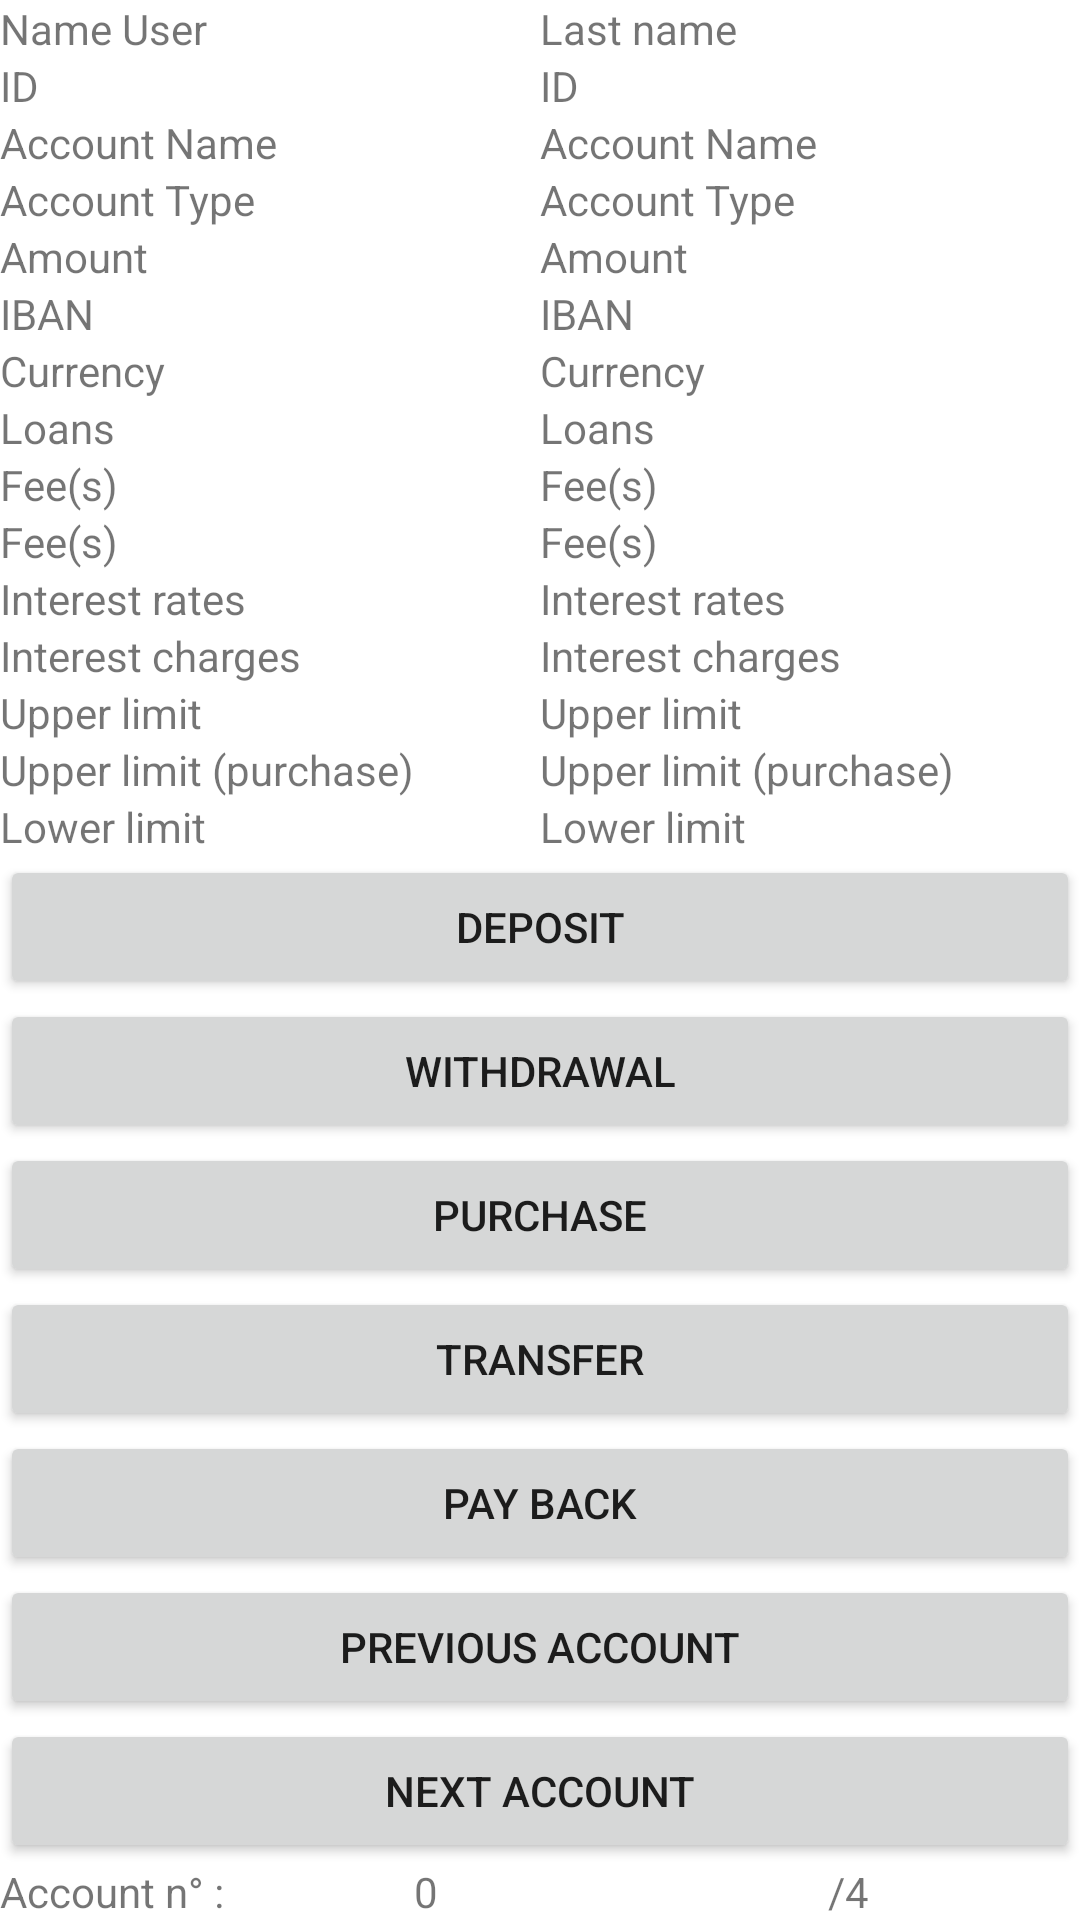

Layout XML and referenced resources for this Android screen:
<!-- AndroidManifest.xml: application theme Theme.LabBank -->
<!-- res/layout/activity_account_details.xml -->
<?xml version="1.0" encoding="utf-8"?>
<androidx.constraintlayout.widget.ConstraintLayout xmlns:android="http://schemas.android.com/apk/res/android"
    xmlns:app="http://schemas.android.com/apk/res-auto"
    xmlns:tools="http://schemas.android.com/tools"
    android:layout_width="match_parent"
    android:layout_height="match_parent"
    tools:context=".AccountDetails2">

    <TableLayout
        android:layout_width="match_parent"
        android:layout_height="match_parent"
        tools:layout_editor_absoluteX="-65dp"
        tools:layout_editor_absoluteY="-75dp">

        <TableRow>
            <TextView
                android:id="@+id/nameUser"
                android:layout_width="match_parent"
                android:layout_height="wrap_content"
                android:layout_weight="1"
                android:text="Name User" />

            <TextView
                android:id="@+id/lastNameUser"
                android:layout_width="match_parent"
                android:layout_height="wrap_content"
                android:layout_weight="1"
                android:text="Last name" />
        </TableRow>
        <TableRow>
            <TextView
                android:layout_width="match_parent"
                android:layout_height="wrap_content"
                android:layout_weight="1"
                android:text="ID" />

            <TextView
                android:id="@+id/row_AccountID"
                android:layout_width="match_parent"
                android:layout_height="wrap_content"
                android:layout_weight="1"
                android:text="ID" />
        </TableRow>

        <TableRow>

            <TextView
                android:layout_width="match_parent"
                android:layout_height="wrap_content"
                android:layout_weight="1"
                android:text="Account Name" />

            <TextView
                android:id="@+id/row_AccountName"
                android:layout_width="match_parent"
                android:layout_height="wrap_content"
                android:layout_weight="1"
                android:text="Account Name" />
        </TableRow>

        <TableRow>

            <TextView
                android:layout_width="match_parent"
                android:layout_height="wrap_content"
                android:layout_weight="1"
                android:text="Account Type" />

            <TextView
                android:id="@+id/row_AccountType"
                android:layout_width="match_parent"
                android:layout_height="wrap_content"
                android:layout_weight="1"
                android:text="Account Type" />
        </TableRow>

        <TableRow>

            <TextView
                android:layout_width="match_parent"
                android:layout_height="wrap_content"
                android:layout_weight="1"
                android:text="Amount" />

            <TextView
                android:id="@+id/row_AccountAmount"
                android:layout_width="match_parent"
                android:layout_height="wrap_content"
                android:layout_weight="1"
                android:text="Amount" />
        </TableRow>

        <TableRow>

            <TextView
                android:layout_width="match_parent"
                android:layout_height="wrap_content"
                android:layout_weight="1"
                android:text="IBAN" />

            <TextView
                android:id="@+id/row_AccountIBAN"
                android:layout_width="match_parent"
                android:layout_height="wrap_content"
                android:layout_weight="1"
                android:text="IBAN" />
        </TableRow>

        <TableRow>

            <TextView
                android:layout_width="match_parent"
                android:layout_height="wrap_content"
                android:layout_weight="1"
                android:text="Currency" />

            <TextView
                android:id="@+id/row_Currency"
                android:layout_width="match_parent"
                android:layout_height="wrap_content"
                android:layout_weight="1"
                android:text="Currency" />
        </TableRow>
        <TableRow>
            <TextView
                android:id="@+id/row_loan"
                android:layout_width="match_parent"
                android:layout_height="wrap_content"
                android:layout_weight="1"
                android:text="Loans" />
            <TextView
                android:id="@+id/row_loanToRefund"
                android:layout_width="match_parent"
                android:layout_height="wrap_content"
                android:layout_weight="1"
                android:text="Loans" />
        </TableRow>
        <TableRow>
            <TextView
                android:id="@+id/row_FeesS"
                android:layout_width="match_parent"
                android:layout_height="wrap_content"
                android:layout_weight="1"
                android:text="Fee(s)" />
            <TextView
                android:id="@+id/row_FeesSaving"
                android:layout_width="match_parent"
                android:layout_height="wrap_content"
                android:layout_weight="1"
                android:text="Fee(s)" />
        </TableRow>
        <TableRow>
            <TextView
                android:id="@+id/row_FeesC"
                android:layout_width="match_parent"
                android:layout_height="wrap_content"
                android:layout_weight="1"
                android:text="Fee(s)" />
            <TextView
                android:id="@+id/row_FeesCheck"
                android:layout_width="match_parent"
                android:layout_height="wrap_content"
                android:layout_weight="1"
                android:text="Fee(s)" />
        </TableRow>
        <TableRow>
            <TextView
                android:id="@+id/row_interestR"
                android:layout_width="match_parent"
                android:layout_height="wrap_content"
                android:layout_weight="1"
                android:text="Interest rates" />
            <TextView
                android:id="@+id/row_interestRate"
                android:layout_width="match_parent"
                android:layout_height="wrap_content"
                android:layout_weight="1"
                android:text="Interest rates" />
        </TableRow>
        <TableRow>
            <TextView
                android:id="@+id/row_interestC"
                android:layout_width="match_parent"
                android:layout_height="wrap_content"
                android:layout_weight="1"
                android:text="Interest charges" />
            <TextView
                android:id="@+id/row_interestCharge"
                android:layout_width="match_parent"
                android:layout_height="wrap_content"
                android:layout_weight="1"
                android:text="Interest charges" />
        </TableRow>
        <TableRow>
            <TextView
                android:id="@+id/row_upperL"
                android:layout_width="match_parent"
                android:layout_height="wrap_content"
                android:layout_weight="1"
                android:text="Upper limit" />
            <TextView
                android:id="@+id/row_upperLimit"
                android:layout_width="match_parent"
                android:layout_height="wrap_content"
                android:layout_weight="1"
                android:text="Upper limit" />
        </TableRow>
        <TableRow>
            <TextView
                android:id="@+id/row_upperLP"
                android:layout_width="match_parent"
                android:layout_height="wrap_content"
                android:layout_weight="1"
                android:text="Upper limit (purchase)" />
            <TextView
                android:id="@+id/row_upperLimitP"
                android:layout_width="match_parent"
                android:layout_height="wrap_content"
                android:layout_weight="1"
                android:text="Upper limit (purchase)" />
        </TableRow>
        <TableRow>
            <TextView
                android:id="@+id/row_lowerL"
                android:layout_width="match_parent"
                android:layout_height="wrap_content"
                android:layout_weight="1"
                android:text="Lower limit" />
            <TextView
                android:id="@+id/row_lowerLimit"
                android:layout_width="match_parent"
                android:layout_height="wrap_content"
                android:layout_weight="1"
                android:text="Lower limit" />
        </TableRow>
        <Button
            android:id="@+id/btnDeposit"
            android:layout_width="match_parent"
            android:layout_height="wrap_content"
            android:text="Deposit"
            android:onClick="depositMoney"
            />
        <Button
            android:id="@+id/btnWithdraw"
            android:layout_width="match_parent"
            android:layout_height="wrap_content"
            android:text="Withdrawal"
            android:onClick="withdrawMoney"
            />
        <Button
            android:id="@+id/btnPurchase"
            android:layout_width="match_parent"
            android:layout_height="wrap_content"
            android:text="Purchase"
            android:onClick="purchaseSmtg"
            />
        <Button
            android:id="@+id/btnTransfer"
            android:layout_width="match_parent"
            android:layout_height="wrap_content"
            android:text="Transfer"
            android:onClick="transferMoney"
            />
        <Button
            android:id="@+id/btnPayBack"
            android:layout_width="match_parent"
            android:layout_height="wrap_content"
            android:text="Pay back"
            android:onClick="payBackMoney"
            />

        <Button
            android:id="@+id/btnPrevious"
            android:layout_width="match_parent"
            android:layout_height="wrap_content"
            android:text="Previous account"
            android:onClick="prevAccount"
            />
        <Button
            android:id="@+id/btnNext"
            android:layout_width="match_parent"
            android:layout_height="wrap_content"
            android:text="Next account"
            android:onClick="nextAccount"/>
        <TableRow>
            <TextView
                android:layout_width="match_parent"
                android:layout_height="wrap_content"
                android:text="Account n° : "/>
        <TextView
            android:layout_width="match_parent"
            android:layout_height="wrap_content"
            android:id="@+id/pageNum"
            android:text="0"/>

        <TextView
            android:layout_width="match_parent"
            android:layout_height="wrap_content"
            android:text="/"/>
        <TextView
            android:layout_width="match_parent"
            android:layout_height="wrap_content"
            android:id="@+id/lastPage"
            android:text="4"/>
        </TableRow>
        <Button
            android:id="@+id/btnAddAccount"
            android:layout_width="match_parent"
            android:layout_height="wrap_content"
            android:text="Add account"
            android:onClick="addAccount"/>


    </TableLayout>
</androidx.constraintlayout.widget.ConstraintLayout>
<!-- resources referenced by this layout -->
<resources>
  <style name="Theme.LabBank" parent="Theme.MaterialComponents.DayNight.DarkActionBar">
          
          <item name="colorPrimary">@color/purple_500</item>
          <item name="colorPrimaryVariant">@color/purple_700</item>
          <item name="colorOnPrimary">@color/white</item>
          
          <item name="colorSecondary">@color/teal_200</item>
          <item name="colorSecondaryVariant">@color/teal_700</item>
          <item name="colorOnSecondary">@color/black</item>
          
          <item name="android:statusBarColor" tools:targetApi="l">?attr/colorPrimaryVariant</item>
          
      </style>
  <!-- not gathered from this repository: default colours our renderer supplied (Android Studio template values) -->
  <color name="purple_500">#FF6200EE</color>
  <color name="purple_700">#FF3700B3</color>
  <color name="teal_200">#FF03DAC5</color>
  <color name="teal_700">#FF018786</color>
  <color name="black">#FF000000</color>
  <color name="white">#FFFFFFFF</color>
</resources>
